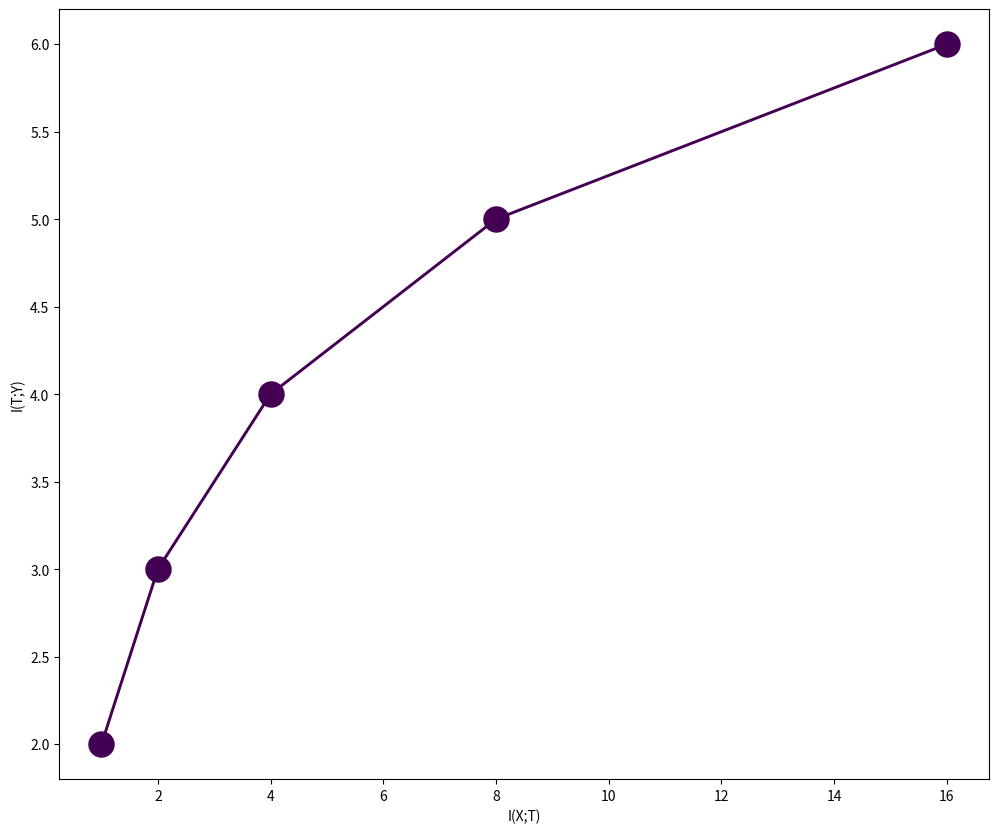

Write the Python code that produced this figure. (Note: this script raises an exception after producing the figure.)
# encoding: utf-8

'''

[redacted]


@file: plot.py

@time: 2017/11/5 下午1:17

@desc:
'''

import matplotlib

matplotlib.use('Agg')
import numpy as np
import matplotlib.pyplot as plt


def create_color_bar(f, cmap, max_epochs, title='Epochs'):
    colorbar_axis = [0.933, 0.125, 0.03, 0.83],
    sm = plt.cm.ScalarMappable(cmap=cmap, norm=plt.Normalize(vmin=0, vmax=1))
    sm._A = []
    cbar_ax = f.add_axes(rect=colorbar_axis)
    cbar = f.colorbar(sm, ticks=[], cax=cbar_ax)
    cbar.ax.tick_params(labelsize=14)
    cbar.set_label(title, size=14)
    cbar.ax.text(0.5, -0.01, '0', transform=cbar.ax.transAxes,
                 va='top', ha='center', size=14)
    cbar.ax.text(0.5, 1.0, str(max_epochs), transform=cbar.ax.transAxes,
                 va='bottom', ha='center', size=14)


def plot_info_plain(IXT, ITY):
    '''
    
    :param IXT: of shape [batch_size,layers]
    :param ITY: of shape [batch_size,layers]
    :return: 
    '''
    cmap = plt.get_cmap('viridis')
    assert len(IXT) == len(ITY)

    f = plt.figure(figsize=(12, 10))

    colors = [cmap(i) for i in np.linspace(0, 1, len(IXT))]
    for ixt, ity, color in zip(IXT, ITY, colors):
        assert len(ixt) == len(ity)
        plt.plot(ixt, ity, marker='o', ls='-', markersize=19,
                 markeredgewidth=0.04, linewidth=2.1, color=color)

    plt.xlabel("I(X;T)")
    plt.ylabel("I(T;Y)")
    create_color_bar(f, cmap, len(IXT))
    # plt.show()
    plt.savefig('./fig.png')


plot_info_plain(np.asarray([[1, 2, 4, 8, 16]]), np.asarray([[2, 3, 4, 5, 6]]))
